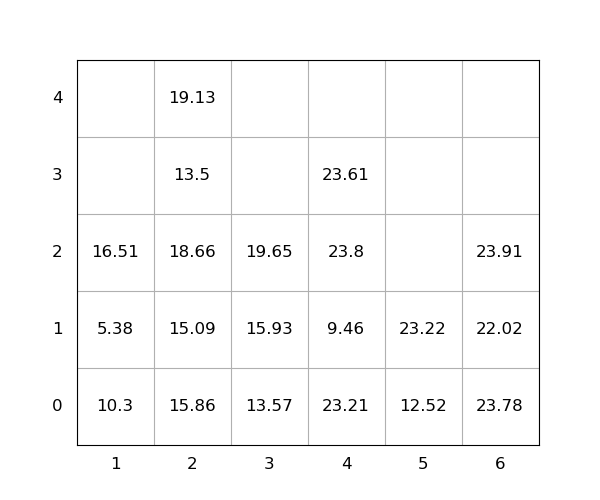

The file beside this chart, header and first rows:
idx, loc_x, loc_y, loc_z, weight, group, score, seq, reloc, size(ft)
1, 2, 0, 0, 15.86, 0, 15.86, 0, 1.0, 20
2, 2, 0, 1, 15.09, 0, 15.09, 0, 1.0, 20
3, 5, 0, 0, 12.52, 0, 12.52, 0, 0, 20
4, 5, 0, 1, 23.22, 0, 23.22, 0, 1.0, 20
5, 2, 0, 2, 18.66, 0, 18.66, 0, 1.0, 20
6, 4, 0, 0, 23.21, 0, 23.21, 0, 1.0, 20
7, 6, 0, 0, 23.78, 0, 23.78, 0, 1.0, 20
8, 6, 0, 1, 22.02, 0, 22.02, 0, 1.0, 20
9, 2, 0, 3, 13.5, 0, 13.5, 0, 1.0, 20
10, 4, 0, 1, 9.46, 0, 9.46, 0, 1.0, 20
11, 3, 0, 0, 13.57, 0, 13.57, 1, 1.0, 20
12, 4, 0, 2, 23.8, 0, 23.8, 2, 1.0, 20
13, 6, 0, 2, 23.91, 0, 23.91, 3, 1.0, 20
14, 4, 0, 3, 23.61, 0, 23.61, 4, 1, 20
15, 3, 0, 1, 15.93, 0, 15.93, 5, 1.0, 20
16, 3, 0, 2, 19.65, 0, 19.65, 6, 1.0, 20
17, 2, 0, 4, 19.13, 0, 19.13, 7, 1, 20
18, 1, 0, 0, 10.3, 0, 10.3, 8, 1.0, 20
19, 1, 0, 1, 5.38, 0, 5.38, 9, 1.0, 20
20, 1, 0, 2, 16.51, 0, 16.51, 10, 1.0, 20
